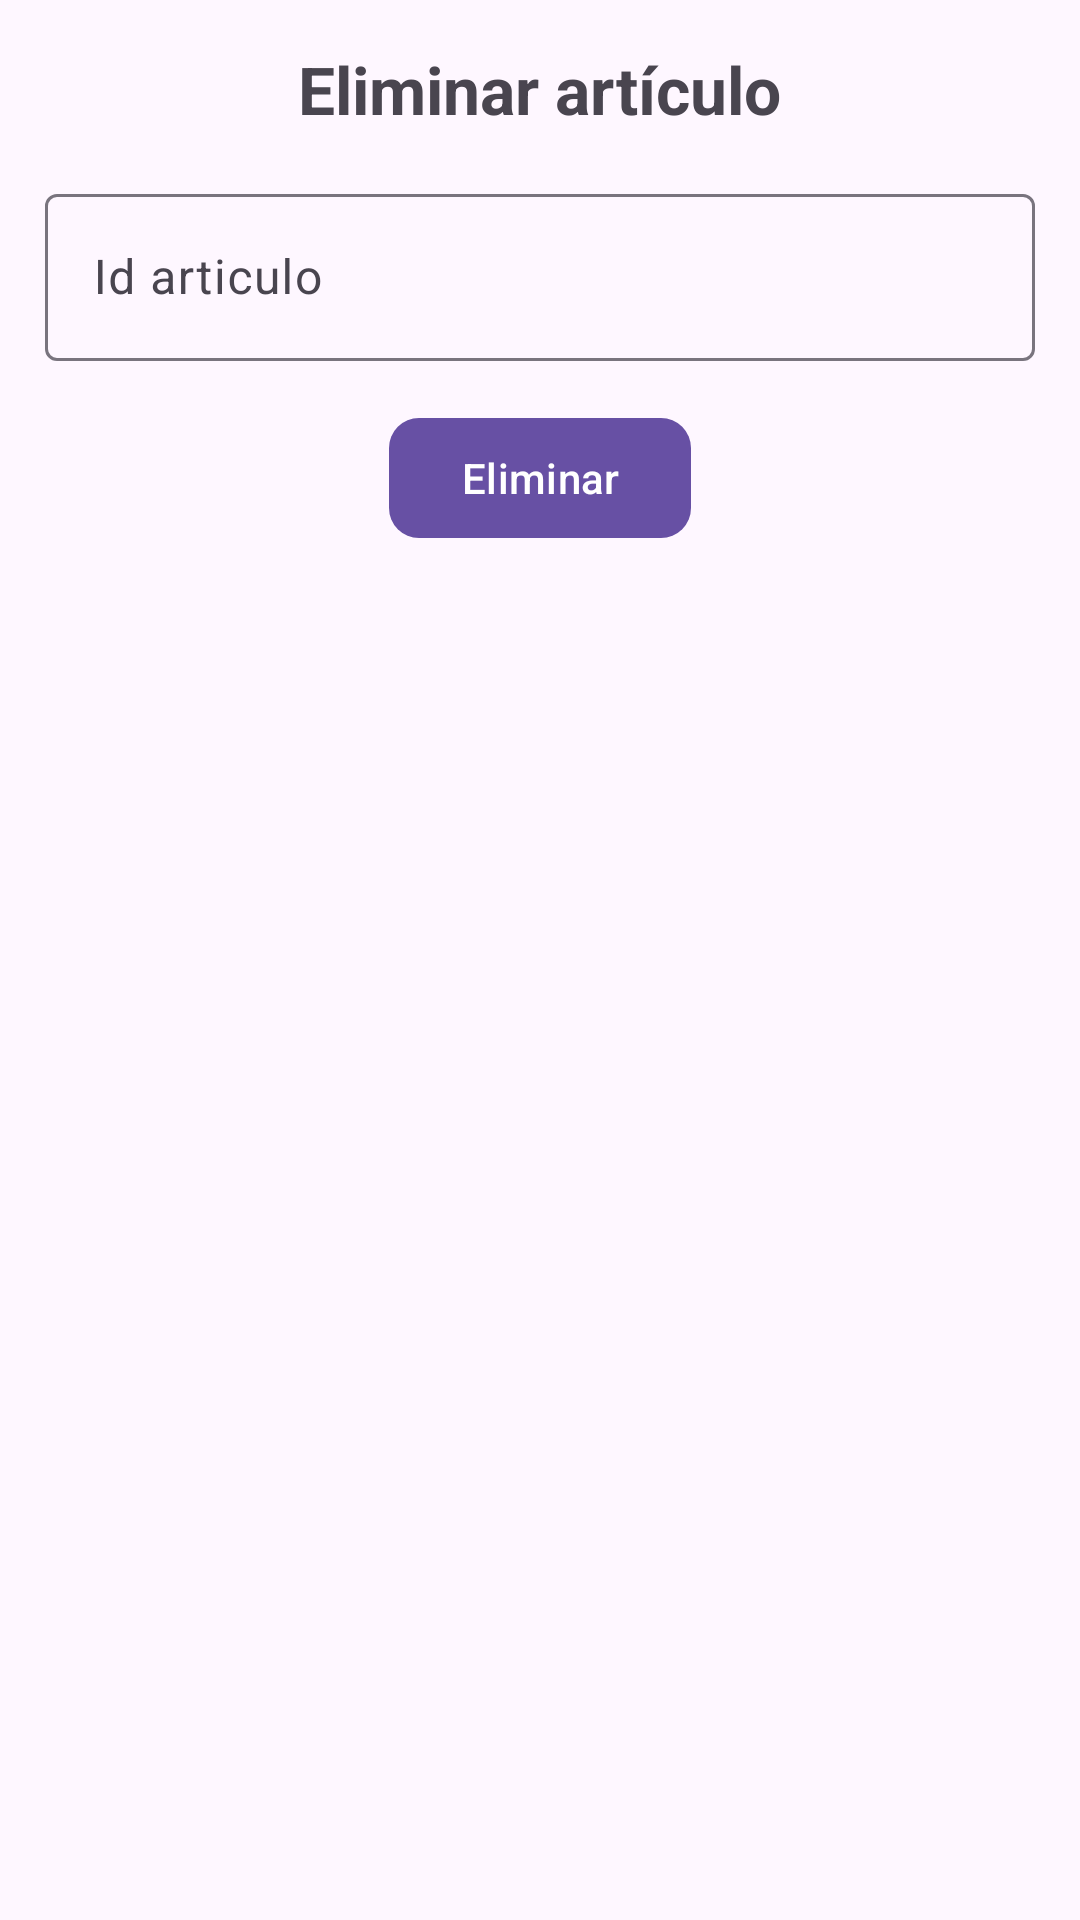

This screen was rendered from an Android layout file. Write that file and the resources it references.
<!-- AndroidManifest.xml: application theme Theme.PDMProyectoEtapa1 -->
<!-- res/layout/activity_eliminar_articulo.xml -->
<?xml version="1.0" encoding="utf-8"?>
<androidx.appcompat.widget.LinearLayoutCompat
    xmlns:android="http://schemas.android.com/apk/res/android"
    xmlns:app="http://schemas.android.com/apk/res-auto"
    xmlns:tools="http://schemas.android.com/tools"
    android:id="@+id/editConsul"
    android:layout_width="match_parent"
    android:layout_height="wrap_content"
    android:layout_marginTop="20dp"
    android:orientation="vertical"
    android:padding="15dp"
    tools:context=".ui.articulo.EliminarArticuloActivity">


    <TextView
        android:layout_width="wrap_content"
        android:layout_height="wrap_content"
        android:layout_gravity="center"
        android:layout_marginBottom="15dp"
        android:text="@string/eliminar_articulo_title"
        android:textSize="22sp"
        android:textStyle="bold" />

    <com.google.android.material.textfield.TextInputLayout
        android:layout_width="match_parent"
        android:layout_height="wrap_content">
        <EditText
            android:id="@+id/etIdArticuloEliminar"
            android:layout_width="match_parent"
            android:layout_height="wrap_content"
            android:autofillHints=""
            android:hint="@string/id_articulo_label"
            android:inputType="text" />
    </com.google.android.material.textfield.TextInputLayout>

    <com.google.android.material.button.MaterialButton
        android:id="@+id/btnEliminarArticulo"
        android:layout_width="wrap_content"
        android:layout_height="wrap_content"
        android:layout_gravity="center"
        android:layout_marginTop="15dp"
        android:layout_marginBottom="30dp"
        android:text="@string/Eliminar"
        app:cornerRadius="10dp">

    </com.google.android.material.button.MaterialButton>





</androidx.appcompat.widget.LinearLayoutCompat>
<!-- resources referenced by this layout -->
<resources>
  <string name="Eliminar">Eliminar</string>
  <string name="eliminar_articulo_title">Eliminar artículo</string>
  <string name="id_articulo_label">Id articulo</string>
  <style name="Theme.PDMProyectoEtapa1" parent="Base.Theme.PDMProyectoEtapa1" />
  <style name="Base.Theme.PDMProyectoEtapa1" parent="Theme.Material3.DayNight.NoActionBar">
          
          
      </style>
</resources>
